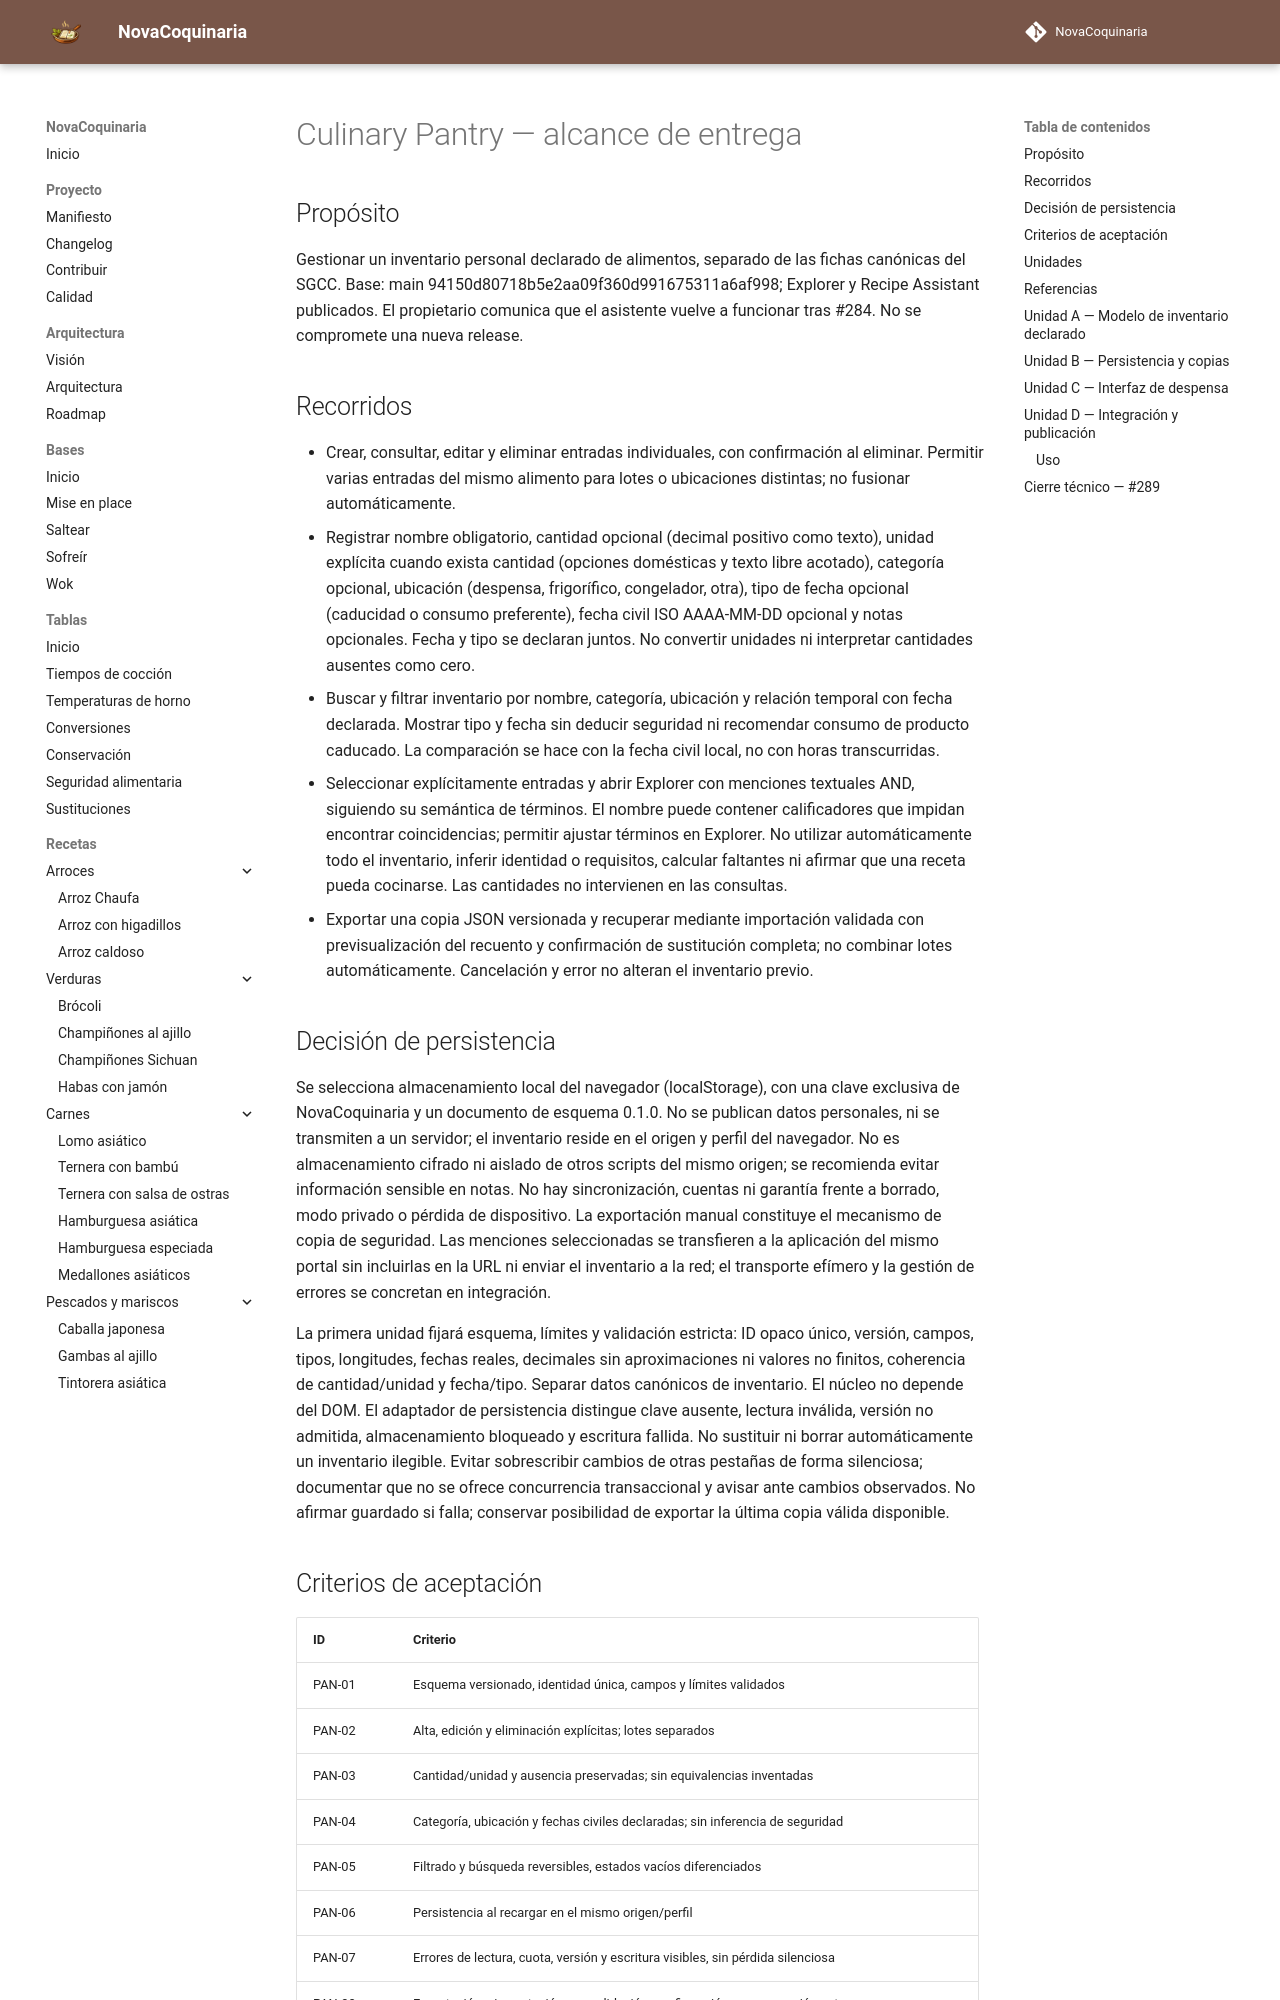

repository: fran-eliot/NovaCoquinaria · page: docs/management/ALCANCE_CULINARY_PANTRY.html · generator: mkdocs

---
id: DOC-ALCANCE-PANTRY-2026
titulo: Alcance de entrega de Culinary Pantry
tipo: gestion
version: 0.1.5
estado: borrador
ultima_revision: 2026-11-19
---

# Culinary Pantry — alcance de entrega

## Propósito

Gestionar un inventario personal declarado de alimentos, separado de las fichas canónicas del SGCC. Base: main 94150d80718b5e2aa09f360d991675311a6af998; Explorer y Recipe Assistant publicados. El propietario comunica que el asistente vuelve a funcionar tras #284. No se compromete una nueva release.

## Recorridos

- Crear, consultar, editar y eliminar entradas individuales, con confirmación al eliminar. Permitir varias entradas del mismo alimento para lotes o ubicaciones distintas; no fusionar automáticamente.
- Registrar nombre obligatorio, cantidad opcional (decimal positivo como texto), unidad explícita cuando exista cantidad (opciones domésticas y texto libre acotado), categoría opcional, ubicación (despensa, frigorífico, congelador, otra), tipo de fecha opcional (caducidad o consumo preferente), fecha civil ISO AAAA-MM-DD opcional y notas opcionales. Fecha y tipo se declaran juntos. No convertir unidades ni interpretar cantidades ausentes como cero.
- Buscar y filtrar inventario por nombre, categoría, ubicación y relación temporal con fecha declarada. Mostrar tipo y fecha sin deducir seguridad ni recomendar consumo de producto caducado. La comparación se hace con la fecha civil local, no con horas transcurridas.
- Seleccionar explícitamente entradas y abrir Explorer con menciones textuales AND, siguiendo su semántica de términos. El nombre puede contener calificadores que impidan encontrar coincidencias; permitir ajustar términos en Explorer. No utilizar automáticamente todo el inventario, inferir identidad o requisitos, calcular faltantes ni afirmar que una receta pueda cocinarse. Las cantidades no intervienen en las consultas.
- Exportar una copia JSON versionada y recuperar mediante importación validada con previsualización del recuento y confirmación de sustitución completa; no combinar lotes automáticamente. Cancelación y error no alteran el inventario previo.

## Decisión de persistencia

Se selecciona almacenamiento local del navegador (localStorage), con una clave exclusiva de NovaCoquinaria y un documento de esquema 0.1.0. No se publican datos personales, ni se transmiten a un servidor; el inventario reside en el origen y perfil del navegador. No es almacenamiento cifrado ni aislado de otros scripts del mismo origen; se recomienda evitar información sensible en notas. No hay sincronización, cuentas ni garantía frente a borrado, modo privado o pérdida de dispositivo. La exportación manual constituye el mecanismo de copia de seguridad. Las menciones seleccionadas se transfieren a la aplicación del mismo portal sin incluirlas en la URL ni enviar el inventario a la red; el transporte efímero y la gestión de errores se concretan en integración.

La primera unidad fijará esquema, límites y validación estricta: ID opaco único, versión, campos, tipos, longitudes, fechas reales, decimales sin aproximaciones ni valores no finitos, coherencia de cantidad/unidad y fecha/tipo. Separar datos canónicos de inventario. El núcleo no depende del DOM. El adaptador de persistencia distingue clave ausente, lectura inválida, versión no admitida, almacenamiento bloqueado y escritura fallida. No sustituir ni borrar automáticamente un inventario ilegible. Evitar sobrescribir cambios de otras pestañas de forma silenciosa; documentar que no se ofrece concurrencia transaccional y avisar ante cambios observados. No afirmar guardado si falla; conservar posibilidad de exportar la última copia válida disponible.
